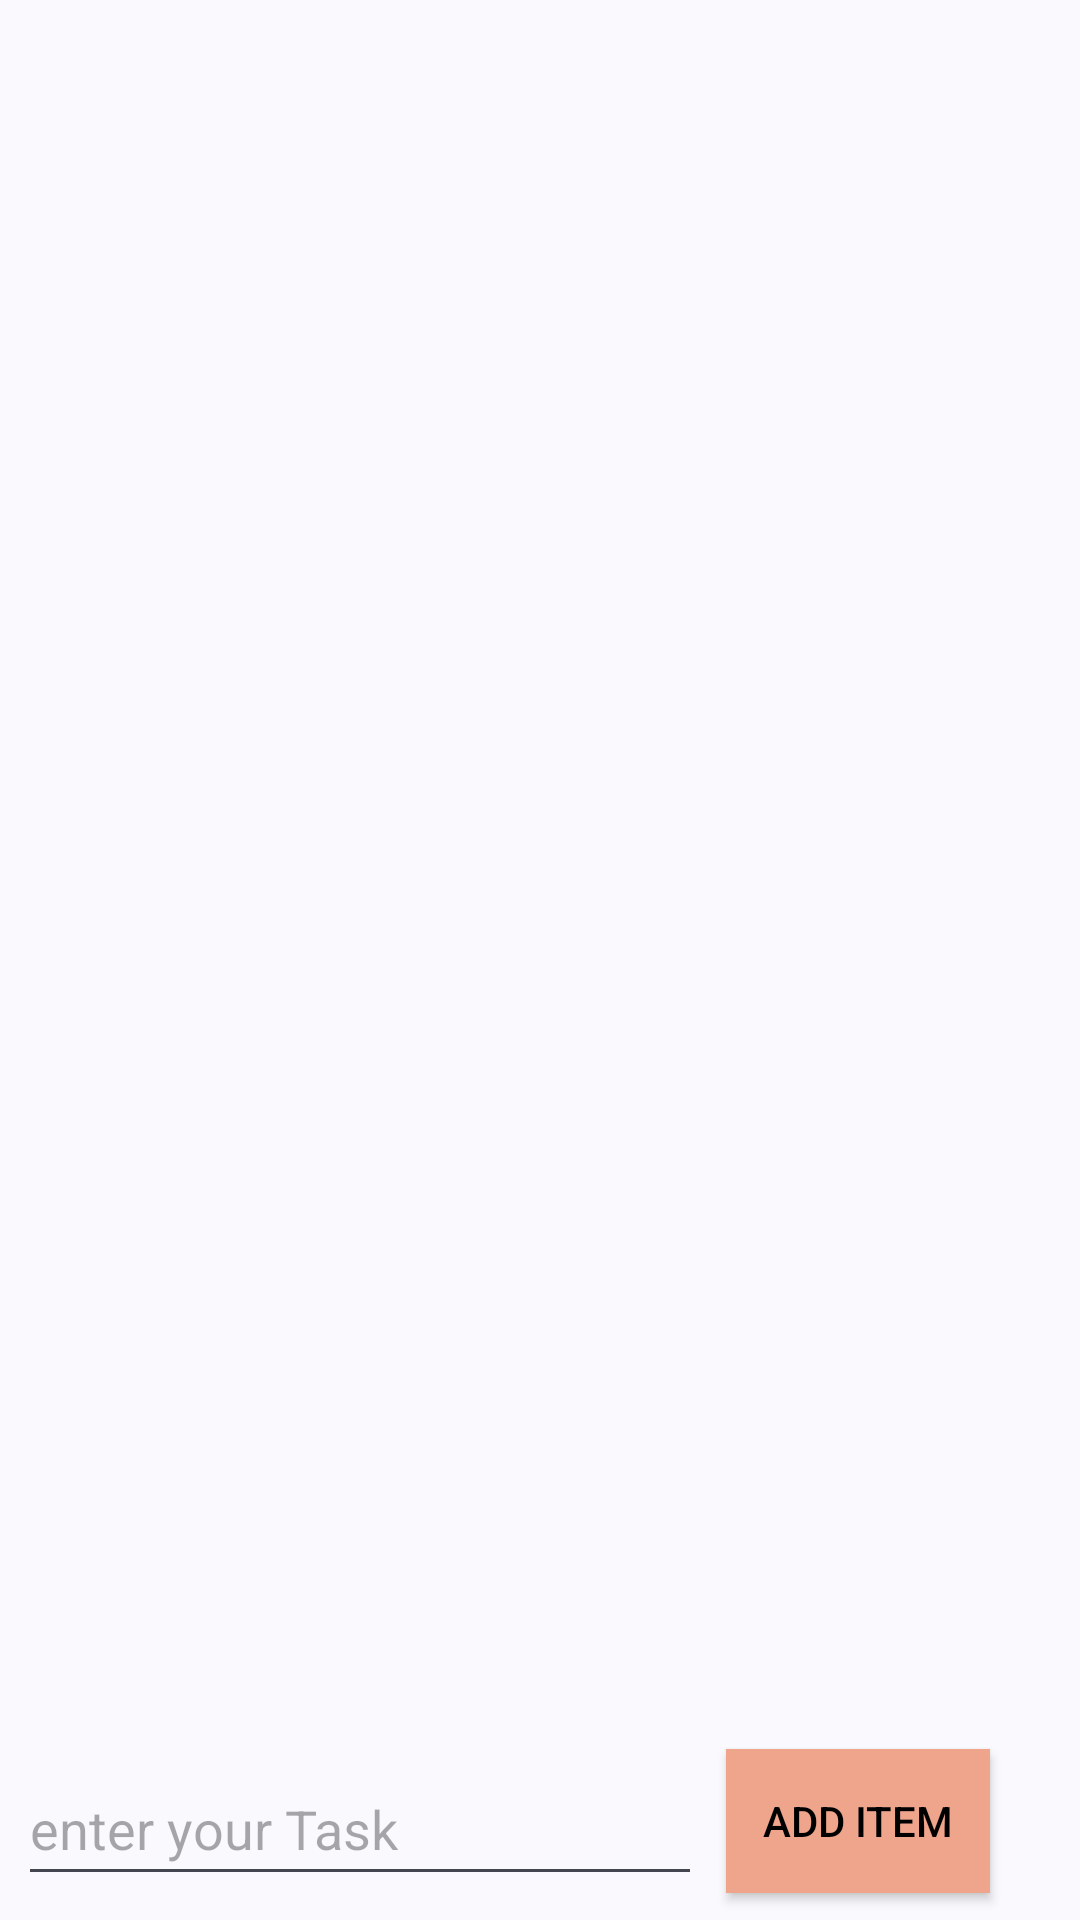

Write the Android layout XML for this screen, with the resource values it uses.
<!-- AndroidManifest.xml: application theme Theme.ToDoCheck -->
<!-- res/layout/activity_main.xml -->
<?xml version="1.0" encoding="utf-8"?>
<androidx.constraintlayout.widget.ConstraintLayout xmlns:android="http://schemas.android.com/apk/res/android"
    xmlns:app="http://schemas.android.com/apk/res-auto"
    xmlns:tools="http://schemas.android.com/tools"
    android:layout_width="match_parent"
    android:layout_height="match_parent"
    tools:context=".MainActivity">

    <EditText
        android:id="@+id/input"
        android:layout_width="0dp"
        android:layout_height="wrap_content"
        android:layout_marginStart="6dp"
        android:layout_marginEnd="4dp"
        android:layout_marginBottom="8dp"
        android:ems="10"
        android:hint="enter your Task"
        android:inputType="text"
        android:minHeight="48dp"
        app:layout_constraintBottom_toBottomOf="parent"
        app:layout_constraintEnd_toStartOf="@+id/button"
        app:layout_constraintStart_toStartOf="parent"
        app:layout_constraintTop_toBottomOf="@+id/linearlayout" />

    <Button
        android:id="@+id/button"
        android:layout_width="wrap_content"
        android:layout_height="wrap_content"
        android:layout_marginStart="4dp"
        android:layout_marginEnd="30dp"
        android:layout_marginBottom="9dp"
        android:background="#EFA48C"
        android:text="Add Item"
        android:textColor="#000000"
        app:layout_constraintBottom_toBottomOf="parent"
        app:layout_constraintEnd_toEndOf="parent"
        app:layout_constraintStart_toEndOf="@+id/input" />

    <View
        android:id="@+id/divider"
        android:layout_width="0dp"
        android:layout_height="0dp"
        android:layout_marginTop="662dp"
        android:layout_marginEnd="1dp"
        android:layout_marginBottom="15dp"
        android:background="?android:attr/listDivider"
        android:backgroundTint="@color/black"
        app:layout_constraintBottom_toTopOf="@+id/input"
        app:layout_constraintEnd_toEndOf="parent"
        app:layout_constraintStart_toStartOf="parent"
        app:layout_constraintTop_toTopOf="parent" />

    <LinearLayout
        android:id="@+id/linearlayout"
        android:layout_width="0dp"
        android:layout_height="0dp"
        android:layout_marginStart="1dp"
        android:layout_marginTop="1dp"
        android:layout_marginEnd="1dp"
        android:layout_marginBottom="2dp"
        android:orientation="vertical"
        app:layout_constraintBottom_toTopOf="@+id/input"
        app:layout_constraintEnd_toEndOf="parent"
        app:layout_constraintStart_toStartOf="parent"
        app:layout_constraintTop_toTopOf="parent"
        tools:ignore="MissingConstraints">

        <ListView
            android:id="@+id/listview"
            android:layout_width="match_parent"
            android:layout_height="match_parent" />
    </LinearLayout>
</androidx.constraintlayout.widget.ConstraintLayout>
<!-- resources referenced by this layout -->
<resources>
  <style name="Theme.ToDoCheck" parent="Base.Theme.ToDoCheck" />
  <style name="Base.Theme.ToDoCheck" parent="Theme.Material3.DynamicColors.Light">
          
          
      </style>
  <!-- not gathered from this repository: default colours our renderer supplied (Android Studio template values) -->
  <color name="black">#FF000000</color>
</resources>
